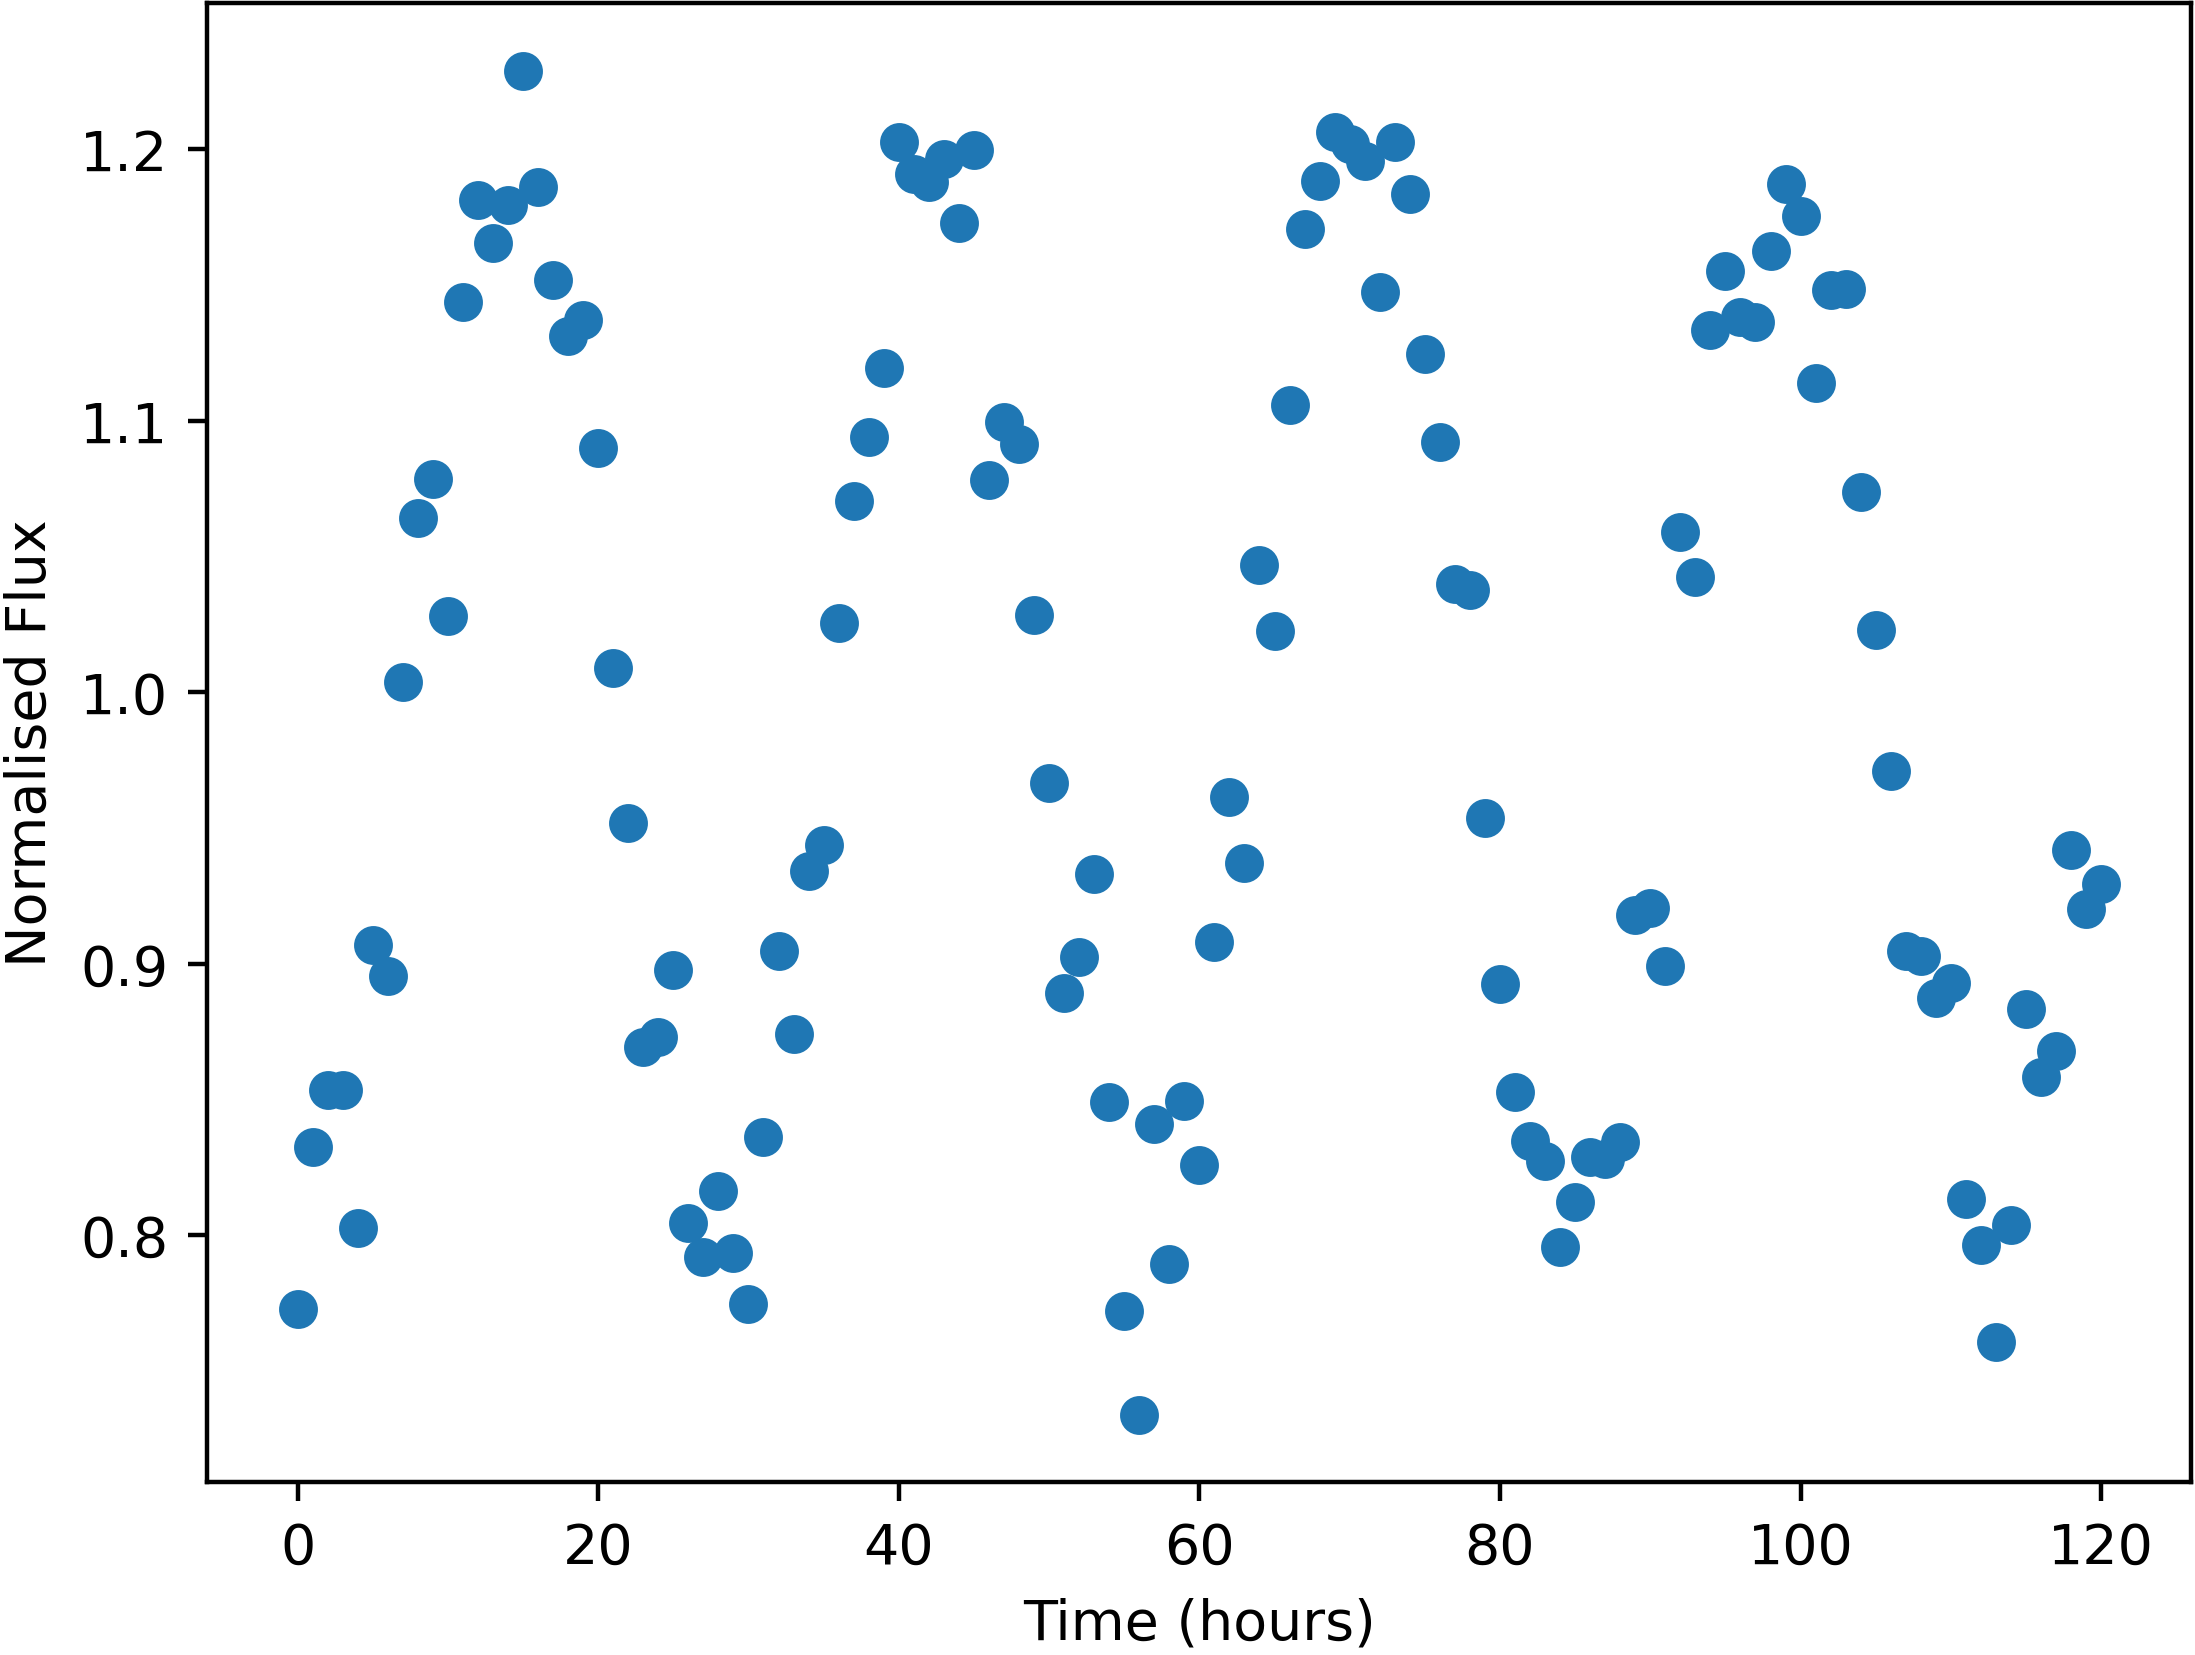

The data file committed next to this chart (first rows):
Time, NormalisedFlux
0.0, 0.7729
1.0, 0.8325
2.0, 0.8533
3.0, 0.8535
4.0, 0.8029
5.0, 0.9068
6.0, 0.8954
7.0, 1.004
8.0, 1.064
9.0, 1.078
10.0, 1.028
11.0, 1.144
12.0, 1.181
13.0, 1.166
14.0, 1.18
15.0, 1.229
16.0, 1.186
17.0, 1.152
18.0, 1.131
19.0, 1.137
20.0, 1.09
21.0, 1.009
22.0, 0.9519
23.0, 0.8692
24.0, 0.8729
25.0, 0.8978
26.0, 0.8046
27.0, 0.7919
28.0, 0.8164
29.0, 0.7935
30.0, 0.7746
31.0, 0.8361
32.0, 0.9048
33.0, 0.8743
34.0, 0.9342
35.0, 0.9439
36.0, 1.025
37.0, 1.071
38.0, 1.094
39.0, 1.119
40.0, 1.203
41.0, 1.191
42.0, 1.188
43.0, 1.197
44.0, 1.173
45.0, 1.2
46.0, 1.078
47.0, 1.1
48.0, 1.091
49.0, 1.029
50.0, 0.9668
51.0, 0.8893
52.0, 0.9026
53.0, 0.9329
54.0, 0.849
55.0, 0.7722
56.0, 0.7339
57.0, 0.8411
58.0, 0.7894
59.0, 0.8494
... 61 more rows
